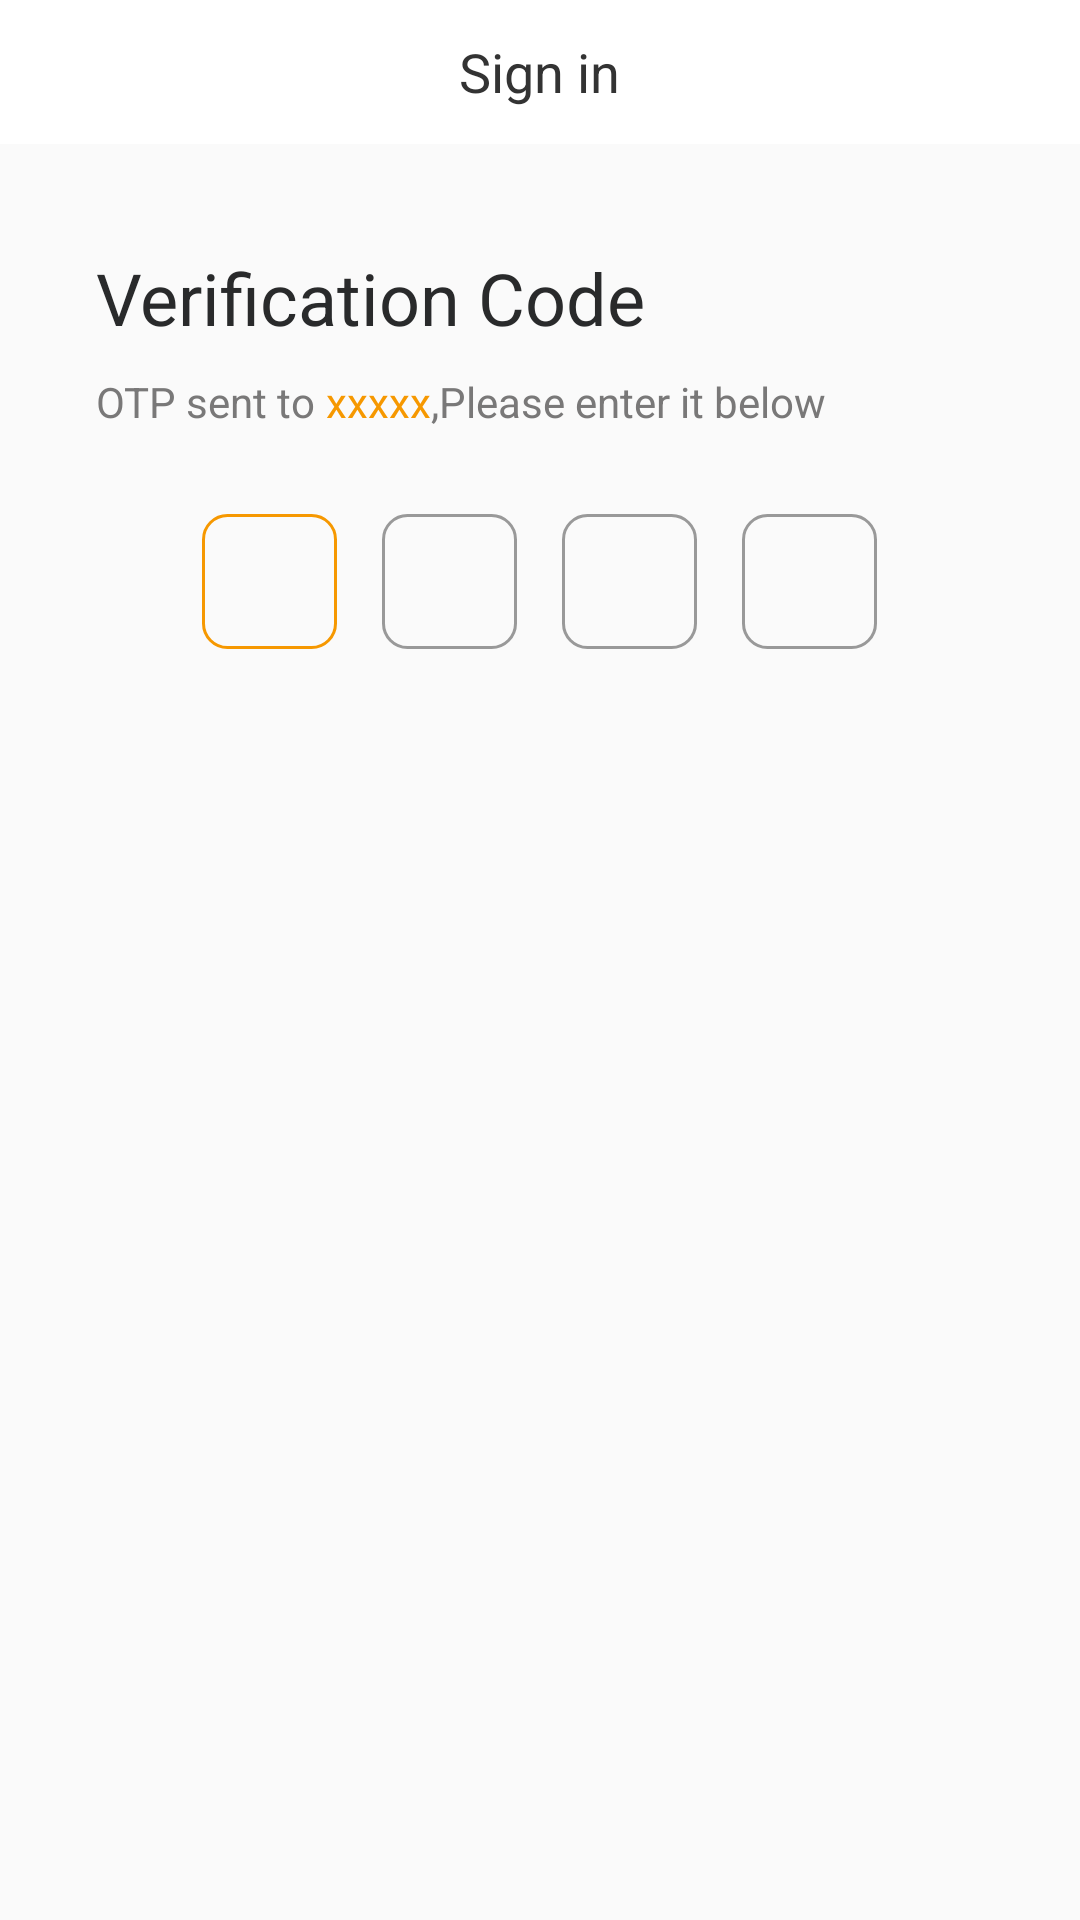

The Android layout XML behind this screen, and the referenced resources:
<!-- AndroidManifest.xml: application theme MyTheme -->
<!-- res/layout/activity_sign1.xml -->
<?xml version="1.0" encoding="utf-8"?>
<LinearLayout xmlns:android="http://schemas.android.com/apk/res/android"
    xmlns:app="http://schemas.android.com/apk/res-auto"
    xmlns:tools="http://schemas.android.com/tools"
    android:layout_width="match_parent"
    android:layout_height="match_parent"
    android:orientation="vertical"
    tools:context=".view.Sign1Activity">
    <FrameLayout
        android:id="@+id/topFrame"
        android:layout_width="match_parent"
        android:layout_height="48dp"
        android:background="@color/common_title_bg"
        android:minHeight="48dp">

        <ImageView
            android:id="@+id/topBack"
            android:layout_width="wrap_content"
            android:layout_height="match_parent"
            android:paddingHorizontal="10dp"
            android:src="@drawable/ic_back" />

        <TextView
            android:id="@+id/topTitle"
            android:layout_width="wrap_content"
            android:layout_height="wrap_content"
            android:layout_gravity="center"
            android:paddingHorizontal="20dp"
            android:singleLine="true"
            android:text="Sign in"
            android:textColor="#ff333333"
            android:textSize="18sp" />
    </FrameLayout>
    <TextView
        android:layout_width="match_parent"
        android:layout_height="wrap_content"
        android:text="Verification Code"
        android:textColor="#ff292a2b"
        android:layout_marginTop="35dp"
        android:layout_marginLeft="32dp"
        android:textSize="24sp"
        />

    <LinearLayout
        android:layout_width="match_parent"
        android:layout_height="wrap_content"
        android:orientation="horizontal"
        android:layout_marginHorizontal="32dp"
        android:layout_marginTop="9dp"
        >
        <TextView
            android:layout_width="wrap_content"
            android:layout_height="wrap_content"
            android:text="OTP sent to "
            android:textColor="#ff797878"
            android:textSize="14sp"
            />
        <TextView
            android:id="@+id/tvCodeHint"
            android:layout_width="wrap_content"
            android:layout_height="wrap_content"
            android:text="xxxxx"
            android:textColor="#F69800"
            android:textSize="14sp"
            />
        <TextView
            android:layout_width="wrap_content"
            android:layout_height="wrap_content"
            android:text=",Please enter it below"
            android:textColor="#ff797878"
            android:textSize="14sp"
            />
    </LinearLayout>
    <RelativeLayout
        android:layout_width="match_parent"
        android:layout_height="wrap_content"
        android:layout_marginTop="28dp">

        <LinearLayout
            android:layout_width="match_parent"
            android:layout_height="wrap_content"
            android:layout_centerInParent="true"
            android:orientation="horizontal"
            android:gravity="center"
            >

            <TextView
                android:id="@+id/num_in1_et"
                android:layout_width="45dp"
                android:layout_height="45dp"
                android:background="@drawable/shape_code_true"
                android:gravity="center"
                android:inputType="number"
                android:maxLength="1"
                android:textColor="#fff69800"
                android:textCursorDrawable="@null"
                android:textSize="24sp" />

            <TextView
                android:id="@+id/num_in2_et"
                android:layout_width="45dp"
                android:layout_height="45dp"
                android:layout_marginLeft="15dp"
                android:background="@drawable/shape_code_false"
                android:gravity="center"
                android:inputType="number"
                android:maxLength="1"
                android:textColor="#fff69800"
                android:textCursorDrawable="@null"
                android:textSize="24sp" />

            <TextView
                android:id="@+id/num_in3_et"
                android:layout_width="45dp"
                android:layout_height="45dp"
                android:layout_marginLeft="15dp"
                android:background="@drawable/shape_code_false"
                android:gravity="center"
                android:inputType="number"
                android:maxLength="1"
                android:textColor="#fff69800"
                android:textCursorDrawable="@null"
                android:textSize="24sp" />

            <TextView
                android:id="@+id/num_in4_et"
                android:layout_width="45dp"
                android:layout_height="45dp"
                android:layout_marginLeft="15dp"
                android:background="@drawable/shape_code_false"
                android:gravity="center"
                android:inputType="number"
                android:maxLength="1"
                android:textColor="#fff69800"
                android:textCursorDrawable="@null"
                android:textSize="24sp" />

        </LinearLayout>
        <EditText
            android:id="@+id/etCode"
            android:focusableInTouchMode="true"
            android:layout_width="match_parent"
            android:layout_height="45dp"
            android:textColor="#00000000"
            android:background="@null"
            android:inputType="number"
            android:textCursorDrawable="@drawable/et_cursor"
            android:layout_centerInParent="true"/>
        <requestFocus/>
    </RelativeLayout>
    <TextView
        android:id="@+id/tvResend"
        android:layout_width="match_parent"
        android:layout_height="wrap_content"
        android:layout_marginHorizontal="22dp"
        android:layout_marginTop="28dp"
        android:text="Resend OTP"
        android:gravity="center"
        android:textColor="#fff69800"
        android:textSize="14sp"
        android:visibility="gone"
        />
    <LinearLayout
        android:id="@+id/llCodeTime"
        android:layout_width="match_parent"
        android:layout_height="wrap_content"
        android:orientation="horizontal"
        android:layout_marginHorizontal="22dp"
        android:layout_marginTop="28dp"
        android:visibility="gone"
        android:gravity="center">
        <TextView
            android:layout_width="wrap_content"
            android:layout_height="wrap_content"
            android:text="Resend after "
            android:textColor="#ff797878"
            android:textSize="14sp"
            />
        <TextView
            android:id="@+id/tvCodeTime"
            android:layout_width="wrap_content"
            android:layout_height="wrap_content"
            android:text="60"
            android:textColor="#F69800"
            android:textSize="14sp"
            />
        <TextView
            android:layout_width="wrap_content"
            android:layout_height="wrap_content"
            android:text="s"
            android:textColor="#F69800"
            android:textSize="14sp"
            />
    </LinearLayout>
</LinearLayout>
<!-- resources referenced by this layout -->
<resources>
  <color name="common_title_bg">#FFFFFF</color>
  <!-- drawable et_cursor (drawable) -->
  <?xml version="1.0" encoding="utf-8"?>
  <shape xmlns:android="http://schemas.android.com/apk/res/android"
      android:shape="rectangle">
      <size android:width="1dp" />
      <solid android:color="#00000000" />
  </shape>
  <!-- drawable shape_code_false (drawable) -->
  <?xml version="1.0" encoding="utf-8"?>
  <shape xmlns:android="http://schemas.android.com/apk/res/android"
      android:shape="rectangle">
          <stroke android:width="1dp" android:color="#ff999999" />
          <corners android:radius="8dp" />
  </shape>
  <!-- drawable shape_code_true (drawable) -->
  <?xml version="1.0" encoding="utf-8"?>
  <shape xmlns:android="http://schemas.android.com/apk/res/android"
      android:shape="rectangle">
          <stroke android:width="1dp" android:color="#fff69800" />
          <corners android:radius="8dp" />
  </shape>
  <style name="MyTheme" parent="Theme.AppCompat.Light.NoActionBar">
          <item name="colorPrimary">@color/common_bg</item>
          <item name="colorPrimaryDark">@color/black</item>
          <item name="colorAccent">#DF4133</item>
          <item name="actionMenuTextColor">#666666</item>
          <item name="textAllCaps">false</item>
      </style>
  <color name="common_bg">#FFFFFF</color>
  <color name="black">#FF000000</color>
</resources>
